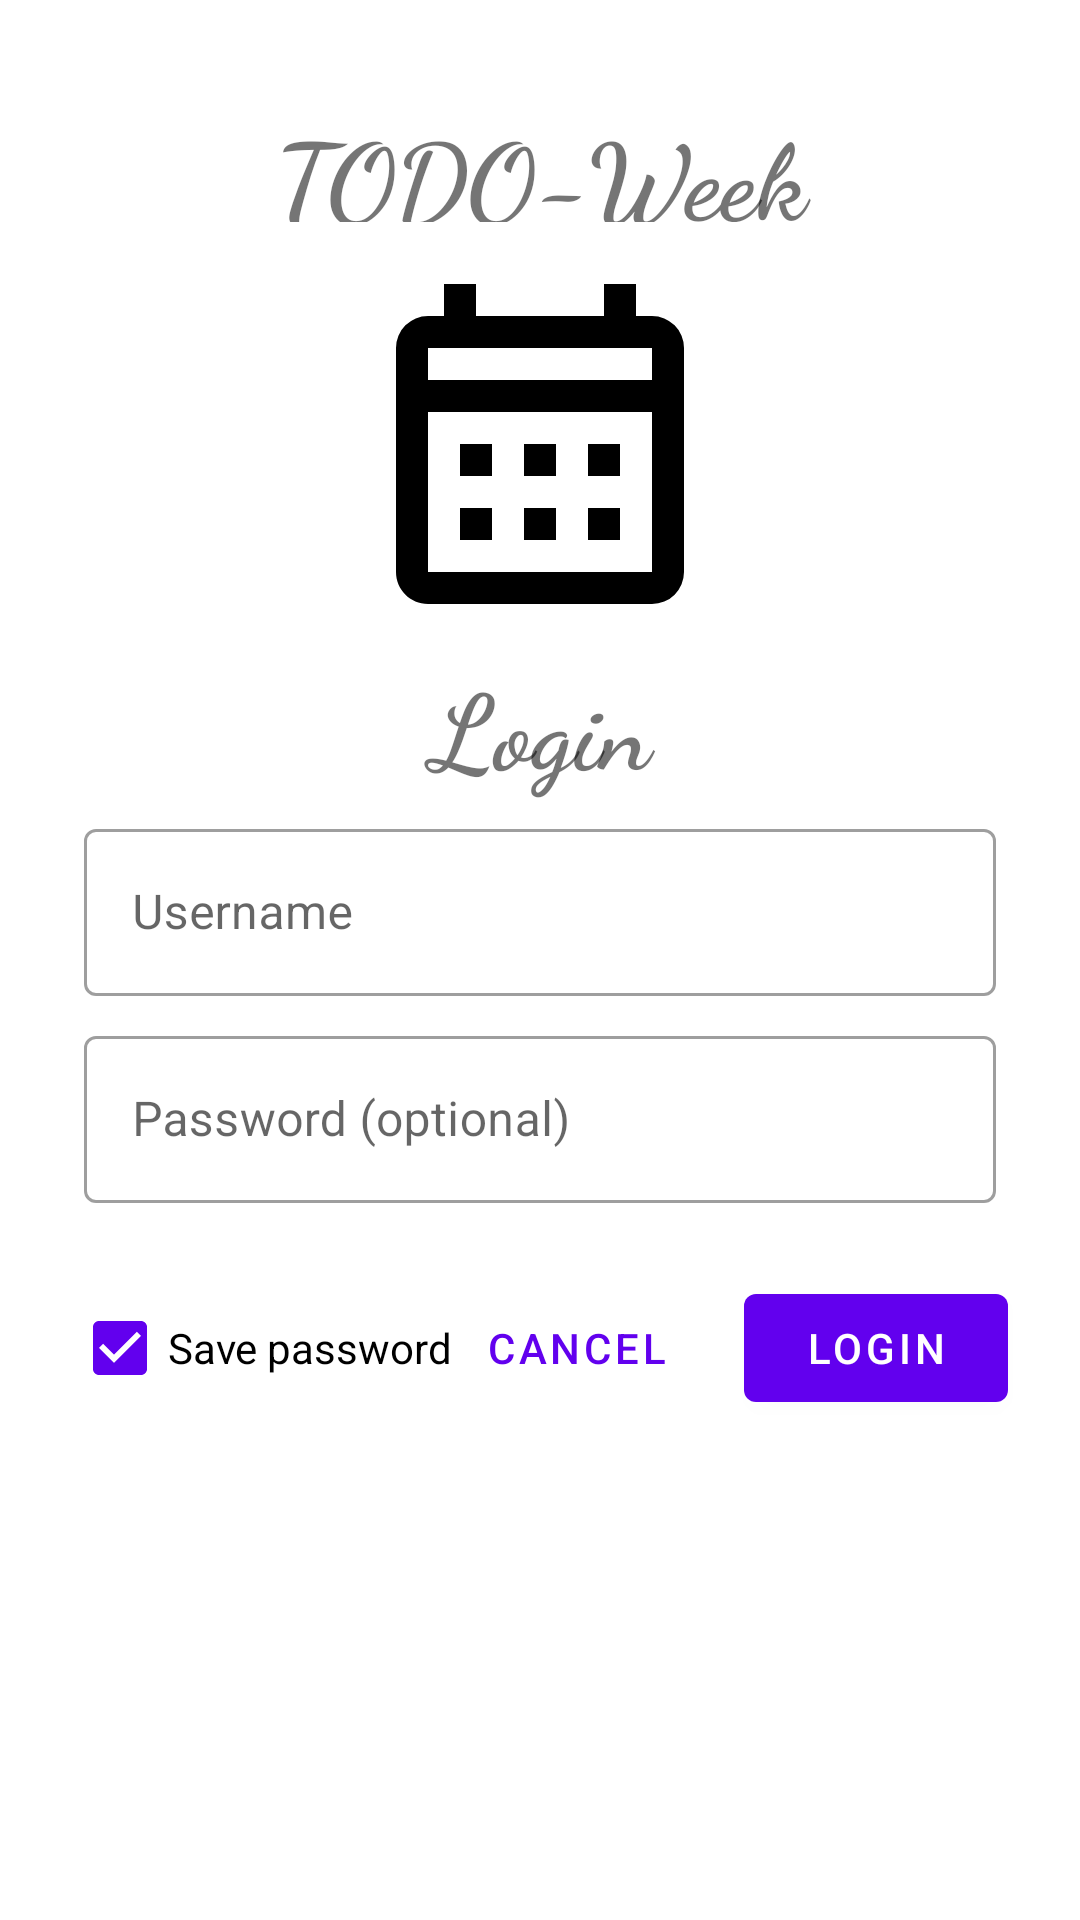

Write the Android layout XML for this screen, with the resource values it uses.
<!-- AndroidManifest.xml: application theme Theme.TodoWeek -->
<!-- res/layout/auth.xml -->
<?xml version="1.0" encoding="utf-8"?>
<ScrollView xmlns:android="http://schemas.android.com/apk/res/android"
    xmlns:app="http://schemas.android.com/apk/res-auto"
    xmlns:tools="http://schemas.android.com/tools"
    android:layout_width="match_parent"
    android:layout_height="match_parent"
    android:background="@color/loginPageBackgroundColor"

    tools:context=".fragments.AuthFragment">

    <LinearLayout
        android:id="@+id/auth_container"
        android:layout_width="match_parent"
        android:layout_height="wrap_content"
        android:clipChildren="false"
        android:clipToPadding="false"
        android:orientation="vertical"
        android:padding="24dp"
        android:paddingTop="16dp">

        <TextView
            android:layout_width="200dp"
            android:layout_height="40dp"
            android:layout_gravity="center_horizontal|center_vertical"
            android:gravity="center"
            android:fontFamily="cursive"
            android:layout_marginTop="10dp"
            android:layout_marginBottom="10dp"
            android:text="@string/app_name"
            android:textStyle="bold"
            android:textSize="35dp" />

        <ImageView
            android:layout_width="128dp"
            android:layout_height="128dp"
            android:scaleType="fitXY"
            android:layout_gravity="center_horizontal"
            android:contentDescription=" "
            android:layout_marginTop="0dp"
            android:layout_marginBottom="5dp"
            app:srcCompat="@drawable/ic_calendar"
            tools:ignore="VectorDrawableCompat" />

        <TextView
            android:layout_width="100dp"
            android:layout_height="50dp"
            android:layout_gravity="center_horizontal|center_vertical"
            android:gravity="center"
            android:fontFamily="cursive"
            android:text="@string/login"
            android:textSize="35dp"
            android:textStyle="bold" />


        
        <com.google.android.material.textfield.TextInputLayout
            style="@style/Widget.MaterialComponents.TextInputLayout.OutlinedBox"
            android:layout_width="match_parent"
            android:layout_height="wrap_content"
            android:layout_margin="4dp"
            android:hint="@string/uname">

            <com.google.android.material.textfield.TextInputEditText
                android:id="@+id/username_edit_text"
                android:layout_width="match_parent"
                android:layout_height="wrap_content" />
        </com.google.android.material.textfield.TextInputLayout>

        <com.google.android.material.textfield.TextInputLayout
            android:id="@+id/password_text_input"
            style="@style/Widget.MaterialComponents.TextInputLayout.OutlinedBox"
            android:layout_width="match_parent"
            android:layout_height="wrap_content"
            android:layout_margin="4dp"
            android:hint="@string/pass"
            app:errorEnabled="true">

            <com.google.android.material.textfield.TextInputEditText
                android:id="@+id/password_edit_text"
                android:layout_width="match_parent"
                android:layout_height="wrap_content"
                android:inputType="textPassword" />
        </com.google.android.material.textfield.TextInputLayout>

        
        <RelativeLayout
            android:layout_width="match_parent"
            android:layout_height="wrap_content">
            <CheckBox
                android:id="@+id/chk_login_savepass"
                android:layout_width="match_parent"
                android:layout_height="match_parent"
                android:checked="true"
                android:buttonTint="@color/colorPrimary"
                android:text="@string/save_pass"/>

            <com.google.android.material.button.MaterialButton
                android:id="@+id/login_button"
                android:layout_width="wrap_content"
                android:layout_height="wrap_content"
                android:layout_alignParentEnd="true"
                android:layout_alignParentRight="true"
                android:text="@string/login" />

            <com.google.android.material.button.MaterialButton
                android:id="@+id/cancel_button"
                style="@style/Widget.MaterialComponents.Button.TextButton"
                android:layout_width="wrap_content"
                android:layout_height="wrap_content"
                android:layout_marginEnd="12dp"
                android:layout_marginRight="12dp"
                android:layout_toStartOf="@id/login_button"
                android:layout_toLeftOf="@id/login_button"
                android:text="@string/cancel" />

        </RelativeLayout>


        <Space
            android:layout_width="wrap_content"
            android:layout_height="wrap_content"
            android:layout_margin="20dp"
            android:padding="10dp" />

        <com.google.android.material.bottomnavigation.BottomNavigationView
            android:id="@+id/bottom_navigation"
            android:layout_width="match_parent"
            android:layout_height="wrap_content"
            android:gravity="bottom"

            app:menu="@menu/bottom_navigation_menu" />

    </LinearLayout>
</ScrollView>
<!-- resources referenced by this layout -->
<resources>
  <color name="colorPrimary">#6200EE</color>
  <color name="loginPageBackgroundColor">#FFFFFF</color>
  <!-- drawable ic_calendar (drawable) -->
  <vector xmlns:android="http://schemas.android.com/apk/res/android"
      android:height="24dp"
      android:width="24dp"
      android:viewportWidth="24"
  
      android:viewportHeight="24">
      <path
          android:fillColor="#FF000000"
          android:pathData="M7,12H9V14H7V12M21,6V20A2,2 0 0,1 19,22H5C3.89,22 3,21.1 3,20V6A2,2 0 0,1 5,4H6V2H8V4H16V2H18V4H19A2,2 0 0,1 21,6M5,8H19V6H5V8M19,20V10H5V20H19M15,14V12H17V14H15M11,14V12H13V14H11M7,16H9V18H7V16M15,18V16H17V18H15M11,18V16H13V18H11Z" />
  </vector>
  <string name="app_name">TODO-Week</string>
  <string name="cancel">Cancel</string>
  <string name="login">Login</string>
  <string name="pass">Password (optional)</string>
  <string name="save_pass">Save password</string>
  <string name="uname">Username</string>
  <style name="Theme.TodoWeek" parent="Theme.MaterialComponents.Light">
          
          <item name="colorPrimary">@color/purple_500</item>
          <item name="colorPrimaryDark">@color/purple_700</item>
          <item name="colorAccent">@color/teal_200</item>
          
      </style>
  <color name="purple_500">#FF6200EE</color>
  <color name="purple_700">#FF3700B3</color>
  <color name="teal_200">#FF03DAC5</color>
</resources>
